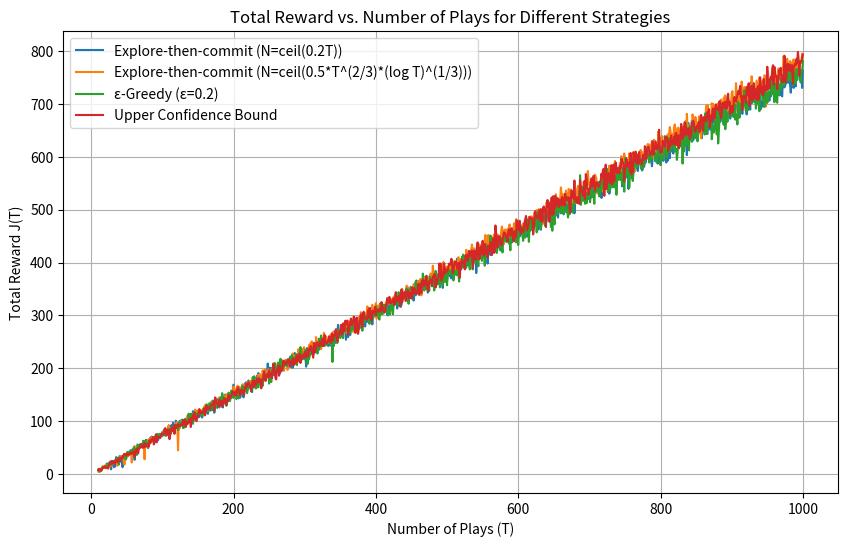

Reproduce this figure in Python. (Note: this script raises an exception after producing the figure.)
import numpy as np
import matplotlib.pyplot as plt
import math

p1 = 0.8
p2 = 0.4


def toss(coin):
    if coin == 1:
        return 1 if np.random.rand() < p1 else 0
    else:
        return 1 if np.random.rand() < p2 else 0


T_values = np.arange(10, 1001)
J_explore1 = []
J_explore2 = []
J_epsilon = []
J_ucb = []

for T in T_values:
    N1 = math.ceil(0.2 * T)
    n1_explore = N1 // 2
    n2_explore = N1 - n1_explore
    reward_ex1 = 0
    rewards1 = []
    rewards2 = []
    for _ in range(n1_explore):
        r = toss(1)
        reward_ex1 += r
        rewards1.append(r)
    for _ in range(n2_explore):
        r = toss(2)
        reward_ex1 += r
        rewards2.append(r)
    mean1 = np.mean(rewards1) if rewards1 else 0
    mean2 = np.mean(rewards2) if rewards2 else 0
    best_coin = 1 if mean1 >= mean2 else 2
    for _ in range(T - N1):
        reward_ex1 += toss(best_coin)
    J_explore1.append(reward_ex1)

    N2 = math.ceil(0.5 * (T ** (2 / 3)) * ((np.log(T)) ** (1 / 3)))
    n1_explore = N2 // 2
    n2_explore = N2 - n1_explore
    reward_ex2 = 0
    rewards1 = []
    rewards2 = []
    for _ in range(n1_explore):
        r = toss(1)
        reward_ex2 += r
        rewards1.append(r)
    for _ in range(n2_explore):
        r = toss(2)
        reward_ex2 += r
        rewards2.append(r)
    mean1 = np.mean(rewards1) if rewards1 else 0
    mean2 = np.mean(rewards2) if rewards2 else 0
    best_coin = 1 if mean1 >= mean2 else 2
    for _ in range(T - N2):
        reward_ex2 += toss(best_coin)
    J_explore2.append(reward_ex2)

    epsilon = 0.2
    reward_eps = 0
    counts = {1: 0, 2: 0}
    sums_rewards = {1: 0, 2: 0}
    if T >= 1:
        r = toss(1)
        reward_eps += r
        counts[1] += 1
        sums_rewards[1] += r
    if T >= 2:
        r = toss(2)
        reward_eps += r
        counts[2] += 1
        sums_rewards[2] += r
    for t in range(3, T + 1):
        if np.random.rand() < epsilon:
            coin = np.random.choice([1, 2])
        else:
            avg1 = sums_rewards[1] / counts[1] if counts[1] > 0 else 0
            avg2 = sums_rewards[2] / counts[2] if counts[2] > 0 else 0
            coin = 1 if avg1 >= avg2 else 2
        r = toss(coin)
        reward_eps += r
        counts[coin] += 1
        sums_rewards[coin] += r
    J_epsilon.append(reward_eps)

    reward_ucb = 0
    counts = {1: 0, 2: 0}
    sums_rewards = {1: 0, 2: 0}
    for coin in [1, 2]:
        r = toss(coin)
        reward_ucb += r
        counts[coin] += 1
        sums_rewards[coin] += r
    for t in range(3, T + 1):
        ucb_values = {}
        for coin in [1, 2]:
            avg = sums_rewards[coin] / counts[coin]
            bonus = np.sqrt((2 * np.log(t)) / counts[coin])
            ucb_values[coin] = avg + bonus
        coin = 1 if ucb_values[1] >= ucb_values[2] else 2
        r = toss(coin)
        reward_ucb += r
        counts[coin] += 1
        sums_rewards[coin] += r
    J_ucb.append(reward_ucb)

plt.figure(figsize=(10, 6))
plt.plot(T_values, J_explore1, label="Explore-then-commit (N=ceil(0.2T))")
plt.plot(T_values, J_explore2, label="Explore-then-commit (N=ceil(0.5*T^(2/3)*(log T)^(1/3)))")
plt.plot(T_values, J_epsilon, label="ε-Greedy (ε=0.2)")
plt.plot(T_values, J_ucb, label="Upper Confidence Bound")
plt.xlabel("Number of Plays (T)")
plt.ylabel("Total Reward J(T)")
plt.title("Total Reward vs. Number of Plays for Different Strategies")
plt.legend()
plt.grid(True)
plt.savefig("Figs/6.pdf", format="pdf", bbox_inches="tight", dpi=300)
plt.show()
